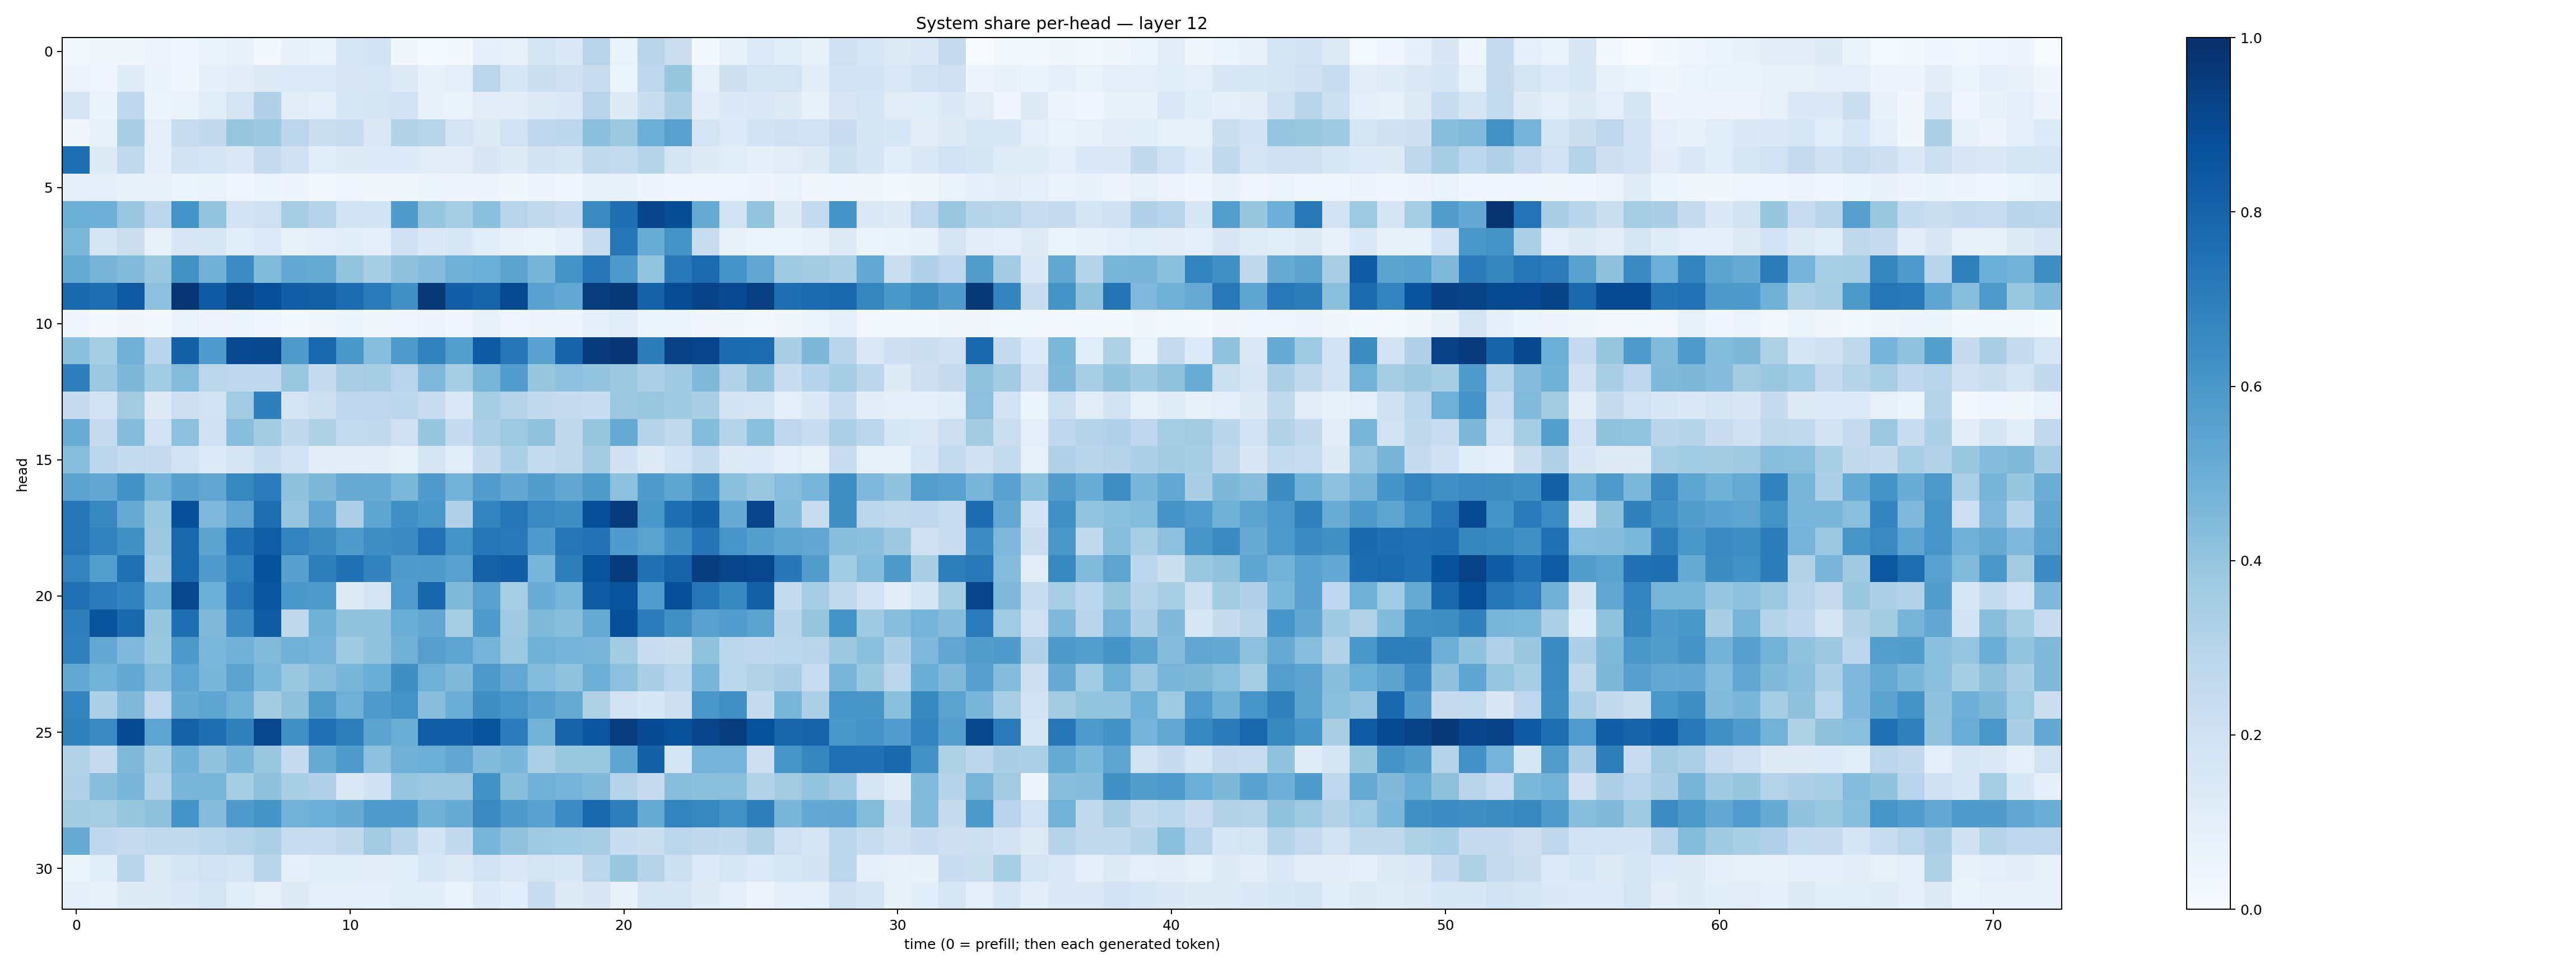

Data behind this chart, as committed beside it:
0.03106701, 0.037135873, 0.03876572, 0.0563224, 0.039130777, 0.06340762, 0.07659827, 0.029979486, 0.07038724, 0.06820369, 0.16119063, 0.18433902, 0.038453117, 0.015517652, 0.021866886, 0.090708375, 0.08145508, 0.17286956, 0.14721277, 0.29465342, 0.06910508, 0.2929362, 0.22440736, 0.020228617
0.05533, 0.04001, 0.1184, 0.06508, 0.03628, 0.08866, 0.1047, 0.1311, 0.1346, 0.135, 0.1521, 0.1581, 0.1274, 0.07047, 0.09731, 0.2832, 0.1582, 0.226, 0.208, 0.2312, 0.05084, 0.268, 0.3937, 0.08288
0.1778, 0.0661, 0.2688, 0.05938, 0.06432, 0.114, 0.1756, 0.3187, 0.1026, 0.0875, 0.1631, 0.1641, 0.195, 0.0757, 0.06788, 0.1133, 0.1039, 0.1317, 0.1386, 0.2934, 0.1233, 0.2335, 0.3342, 0.1031
0.03756, 0.0716, 0.3395, 0.09948, 0.2383, 0.259, 0.3909, 0.3775, 0.2823, 0.2226, 0.2358, 0.1445, 0.3107, 0.295, 0.1777, 0.1275, 0.191, 0.277, 0.2774, 0.4252, 0.3753, 0.4996, 0.5585, 0.1744
0.7579, 0.1215, 0.2641, 0.09303, 0.1806, 0.1666, 0.146, 0.2451, 0.1968, 0.1071, 0.1268, 0.1342, 0.134, 0.1128, 0.1104, 0.1514, 0.1285, 0.1815, 0.1667, 0.2633, 0.2546, 0.3042, 0.1724, 0.1249
0.09713, 0.098, 0.07154, 0.07104, 0.0609, 0.06429, 0.04258, 0.05091, 0.04695, 0.02964, 0.04014, 0.03464, 0.0384, 0.06017, 0.0494, 0.04921, 0.03519, 0.05676, 0.0466, 0.08451, 0.07105, 0.04935, 0.04411, 0.04196
0.498, 0.4951, 0.3892, 0.2797, 0.621, 0.401, 0.1825, 0.2067, 0.3491, 0.3051, 0.1924, 0.1934, 0.5802, 0.3953, 0.3555, 0.4189, 0.2949, 0.2637, 0.2291, 0.6555, 0.7577, 0.917, 0.8832, 0.5193
0.4585, 0.171, 0.2225, 0.07133, 0.1515, 0.1606, 0.1057, 0.1366, 0.0822, 0.1013, 0.1141, 0.09375, 0.2095, 0.1375, 0.1524, 0.1171, 0.0718, 0.06446, 0.09277, 0.2298, 0.7278, 0.5076, 0.621, 0.2409
0.5167, 0.4721, 0.4425, 0.3837, 0.6218, 0.483, 0.6451, 0.4451, 0.5196, 0.518, 0.3998, 0.3528, 0.412, 0.4352, 0.4896, 0.4966, 0.5441, 0.4718, 0.6136, 0.7312, 0.5901, 0.4001, 0.7192, 0.7755
0.7794, 0.7583, 0.8423, 0.4143, 0.9732, 0.8386, 0.9116, 0.8754, 0.8192, 0.8145, 0.7693, 0.7077, 0.6304, 0.9596, 0.8175, 0.8034, 0.8975, 0.5546, 0.5236, 0.9482, 0.9618, 0.8065, 0.8894, 0.9238
0.04322, 0.02218, 0.03401, 0.02299, 0.0684, 0.05488, 0.06145, 0.04564, 0.02932, 0.0328, 0.05998, 0.0379, 0.03951, 0.05604, 0.04263, 0.07469, 0.04137, 0.05561, 0.04721, 0.08892, 0.1153, 0.06166, 0.06177, 0.03439
0.4228, 0.355, 0.4816, 0.2908, 0.8103, 0.5823, 0.8987, 0.9027, 0.5871, 0.7876, 0.5989, 0.4326, 0.5844, 0.6815, 0.5675, 0.835, 0.7289, 0.5531, 0.8009, 0.9493, 0.9764, 0.7028, 0.9321, 0.9204
0.6942, 0.3818, 0.4545, 0.3659, 0.4385, 0.2857, 0.2761, 0.2682, 0.3894, 0.2485, 0.3365, 0.3512, 0.2938, 0.4518, 0.3516, 0.4661, 0.5756, 0.3919, 0.4145, 0.3988, 0.3774, 0.3268, 0.3688, 0.4457
0.2489, 0.1812, 0.3623, 0.1322, 0.2127, 0.1886, 0.3635, 0.6952, 0.1748, 0.2175, 0.2746, 0.2737, 0.2797, 0.2373, 0.1458, 0.3507, 0.3011, 0.2596, 0.2432, 0.232, 0.3819, 0.3882, 0.3709, 0.3383
0.5046, 0.2484, 0.4373, 0.1942, 0.4147, 0.1998, 0.4287, 0.3586, 0.2697, 0.3212, 0.2559, 0.2587, 0.2099, 0.3919, 0.2463, 0.3325, 0.3747, 0.4081, 0.2714, 0.3929, 0.5154, 0.3024, 0.2628, 0.4383
0.4306, 0.278, 0.2546, 0.2472, 0.1934, 0.135, 0.1682, 0.2416, 0.19, 0.1022, 0.1112, 0.1112, 0.08313, 0.1781, 0.114, 0.2441, 0.329, 0.2574, 0.2696, 0.3591, 0.198, 0.1262, 0.1946, 0.2561
0.5431, 0.5347, 0.6234, 0.4794, 0.5607, 0.5317, 0.6618, 0.7047, 0.4137, 0.4537, 0.5123, 0.5089, 0.4594, 0.5797, 0.479, 0.5753, 0.5286, 0.5731, 0.53, 0.583, 0.4156, 0.5832, 0.5364, 0.6255
0.726, 0.6669, 0.5102, 0.3845, 0.8822, 0.451, 0.5325, 0.7595, 0.3971, 0.529, 0.3248, 0.5359, 0.6294, 0.6011, 0.3181, 0.672, 0.7257, 0.6539, 0.6334, 0.8803, 0.9554, 0.5999, 0.7549, 0.8117
0.7286, 0.6819, 0.6276, 0.3794, 0.7868, 0.5466, 0.7537, 0.8215, 0.6793, 0.6445, 0.5842, 0.6365, 0.6492, 0.7432, 0.6193, 0.7249, 0.7186, 0.5782, 0.7246, 0.7423, 0.5793, 0.5488, 0.6348, 0.7353
0.6777, 0.5699, 0.7478, 0.3489, 0.7868, 0.5804, 0.6826, 0.8728, 0.5617, 0.6977, 0.7465, 0.6835, 0.5807, 0.5898, 0.5548, 0.8048, 0.8189, 0.4655, 0.6979, 0.8646, 0.9567, 0.7483, 0.8018, 0.9417
0.7471, 0.7123, 0.6813, 0.487, 0.9076, 0.4964, 0.7207, 0.8521, 0.5998, 0.5886, 0.1297, 0.1761, 0.5777, 0.7904, 0.4461, 0.5581, 0.3418, 0.5064, 0.4675, 0.8265, 0.8661, 0.5749, 0.8808, 0.7263
0.6992, 0.8664, 0.7781, 0.3927, 0.7553, 0.4473, 0.651, 0.8307, 0.2701, 0.4857, 0.4068, 0.4052, 0.5013, 0.5303, 0.3495, 0.5851, 0.3684, 0.4486, 0.4272, 0.5165, 0.8793, 0.7062, 0.6261, 0.557
0.6893, 0.5216, 0.4493, 0.3844, 0.5973, 0.4602, 0.4806, 0.4428, 0.4863, 0.4764, 0.3703, 0.4027, 0.4821, 0.559, 0.5424, 0.4728, 0.382, 0.4862, 0.4733, 0.4648, 0.3574, 0.2308, 0.2257, 0.4053
0.52, 0.4786, 0.5211, 0.4323, 0.5399, 0.4643, 0.5491, 0.4571, 0.3904, 0.4285, 0.4616, 0.5024, 0.6358, 0.4908, 0.4473, 0.5969, 0.527, 0.441, 0.4048, 0.499, 0.417, 0.3365, 0.2879, 0.4669
0.6745, 0.3317, 0.4465, 0.2738, 0.5092, 0.5355, 0.49, 0.3564, 0.4102, 0.573, 0.4922, 0.5892, 0.6185, 0.4276, 0.5009, 0.6364, 0.609, 0.5523, 0.5184, 0.3234, 0.1821, 0.1544, 0.2146, 0.5997
0.6865, 0.6551, 0.8915, 0.54, 0.8074, 0.756, 0.6838, 0.9078, 0.6285, 0.7518, 0.696, 0.5454, 0.501, 0.8223, 0.8187, 0.8644, 0.7068, 0.4772, 0.7981, 0.8572, 0.9473, 0.8932, 0.8697, 0.9161
0.3095, 0.2497, 0.4457, 0.3409, 0.4848, 0.4043, 0.4679, 0.3829, 0.2497, 0.5095, 0.5836, 0.4178, 0.4817, 0.4991, 0.5297, 0.4418, 0.4636, 0.335, 0.384, 0.3841, 0.5357, 0.8089, 0.1727, 0.4729
0.3181, 0.4258, 0.4655, 0.3136, 0.4651, 0.4658, 0.3527, 0.4106, 0.3443, 0.3177, 0.1416, 0.1977, 0.3965, 0.3789, 0.3794, 0.6231, 0.4287, 0.4828, 0.4746, 0.4468, 0.2995, 0.2466, 0.4266, 0.4214
0.3566, 0.3492, 0.392, 0.4109, 0.6142, 0.4359, 0.5806, 0.6135, 0.4786, 0.4994, 0.5106, 0.5841, 0.5856, 0.4831, 0.5096, 0.6544, 0.5913, 0.5535, 0.6479, 0.7813, 0.6966, 0.5121, 0.6765, 0.6627
0.5088, 0.2665, 0.2484, 0.2646, 0.2631, 0.2863, 0.3067, 0.3309, 0.2412, 0.2408, 0.2709, 0.3597, 0.2896, 0.1868, 0.261, 0.4667, 0.4075, 0.3681, 0.3647, 0.3498, 0.2337, 0.2198, 0.2879, 0.2705
0.05202, 0.1148, 0.2954, 0.1278, 0.1675, 0.1931, 0.1727, 0.2893, 0.1012, 0.1058, 0.1062, 0.1045, 0.1142, 0.1581, 0.1255, 0.1868, 0.1416, 0.1734, 0.1556, 0.2845, 0.3849, 0.3038, 0.2167, 0.1356
0.09745, 0.08189, 0.1249, 0.1262, 0.141, 0.1642, 0.1137, 0.07887, 0.1267, 0.09905, 0.09549, 0.09024, 0.1158, 0.1071, 0.07012, 0.1343, 0.1089, 0.2351, 0.1326, 0.1498, 0.07409, 0.1761, 0.1654, 0.1224
